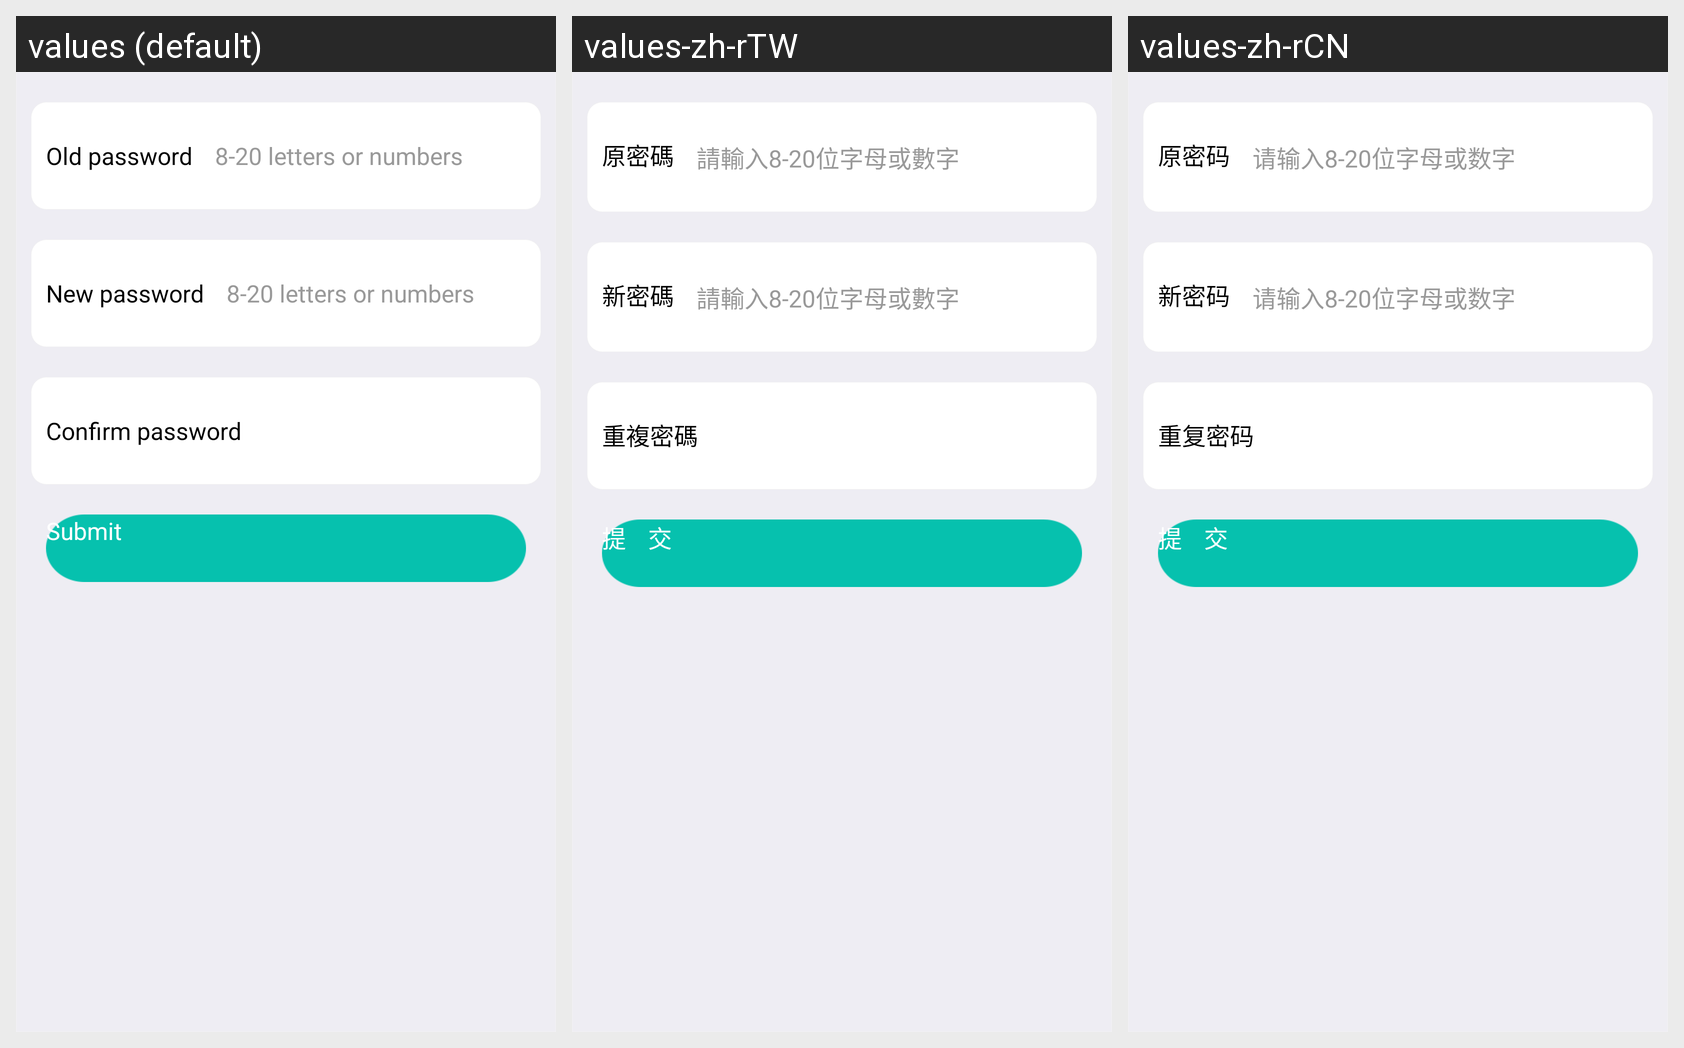

Translations of the strings shown on this Android screen, per locale in the grid:
Android screen res/layout/activity_passwd_update.xml rendered under 3 locales, left to right: values (default), values-zh-rTW, values-zh-rCN. Device: Nexus 5 (rendered at 1080×1920; each locale shown at half size, 540×960, under a caption strip naming it); theme FullScreen.
Strings drawn on this screen, with the default value and each locale's value (text and hints the layout hard-codes, and strings that could not be matched under every locale, appear in the picture but are not listed):

old_passwd
  values: Old password
  values-zh-rTW: 原密碼
  values-zh-rCN: 原密码

input_pwd
  values: 8-20 letters or numbers
  values-zh-rTW: 請輸入8-20位字母或數字
  values-zh-rCN: 请输入8-20位字母或数字

new_passwd
  values: New password
  values-zh-rTW: 新密碼
  values-zh-rCN: 新密码

confirm_passwd
  values: Confirm password
  values-zh-rTW: 重複密碼
  values-zh-rCN: 重复密码

submit
  values: Submit
  values-zh-rTW: 提    交
  values-zh-rCN: 提    交
